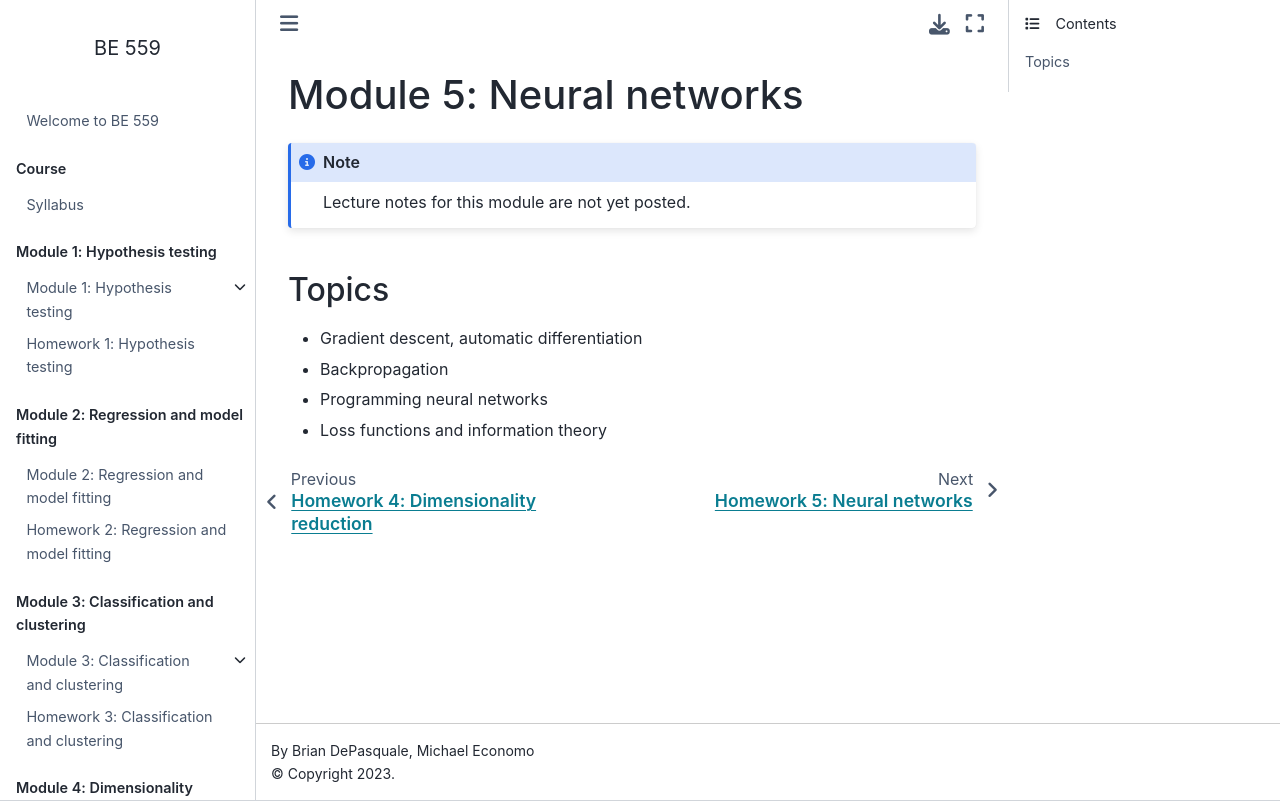

repository: depasquale-lab/BE559 · page: modules/module5.html · generator: jekyll

# Module 5: Neural networks

```{note}
Lecture notes for this module are not yet posted.
```

## Topics

- Gradient descent, automatic differentiation
- Backpropagation
- Programming neural networks
- Loss functions and information theory
